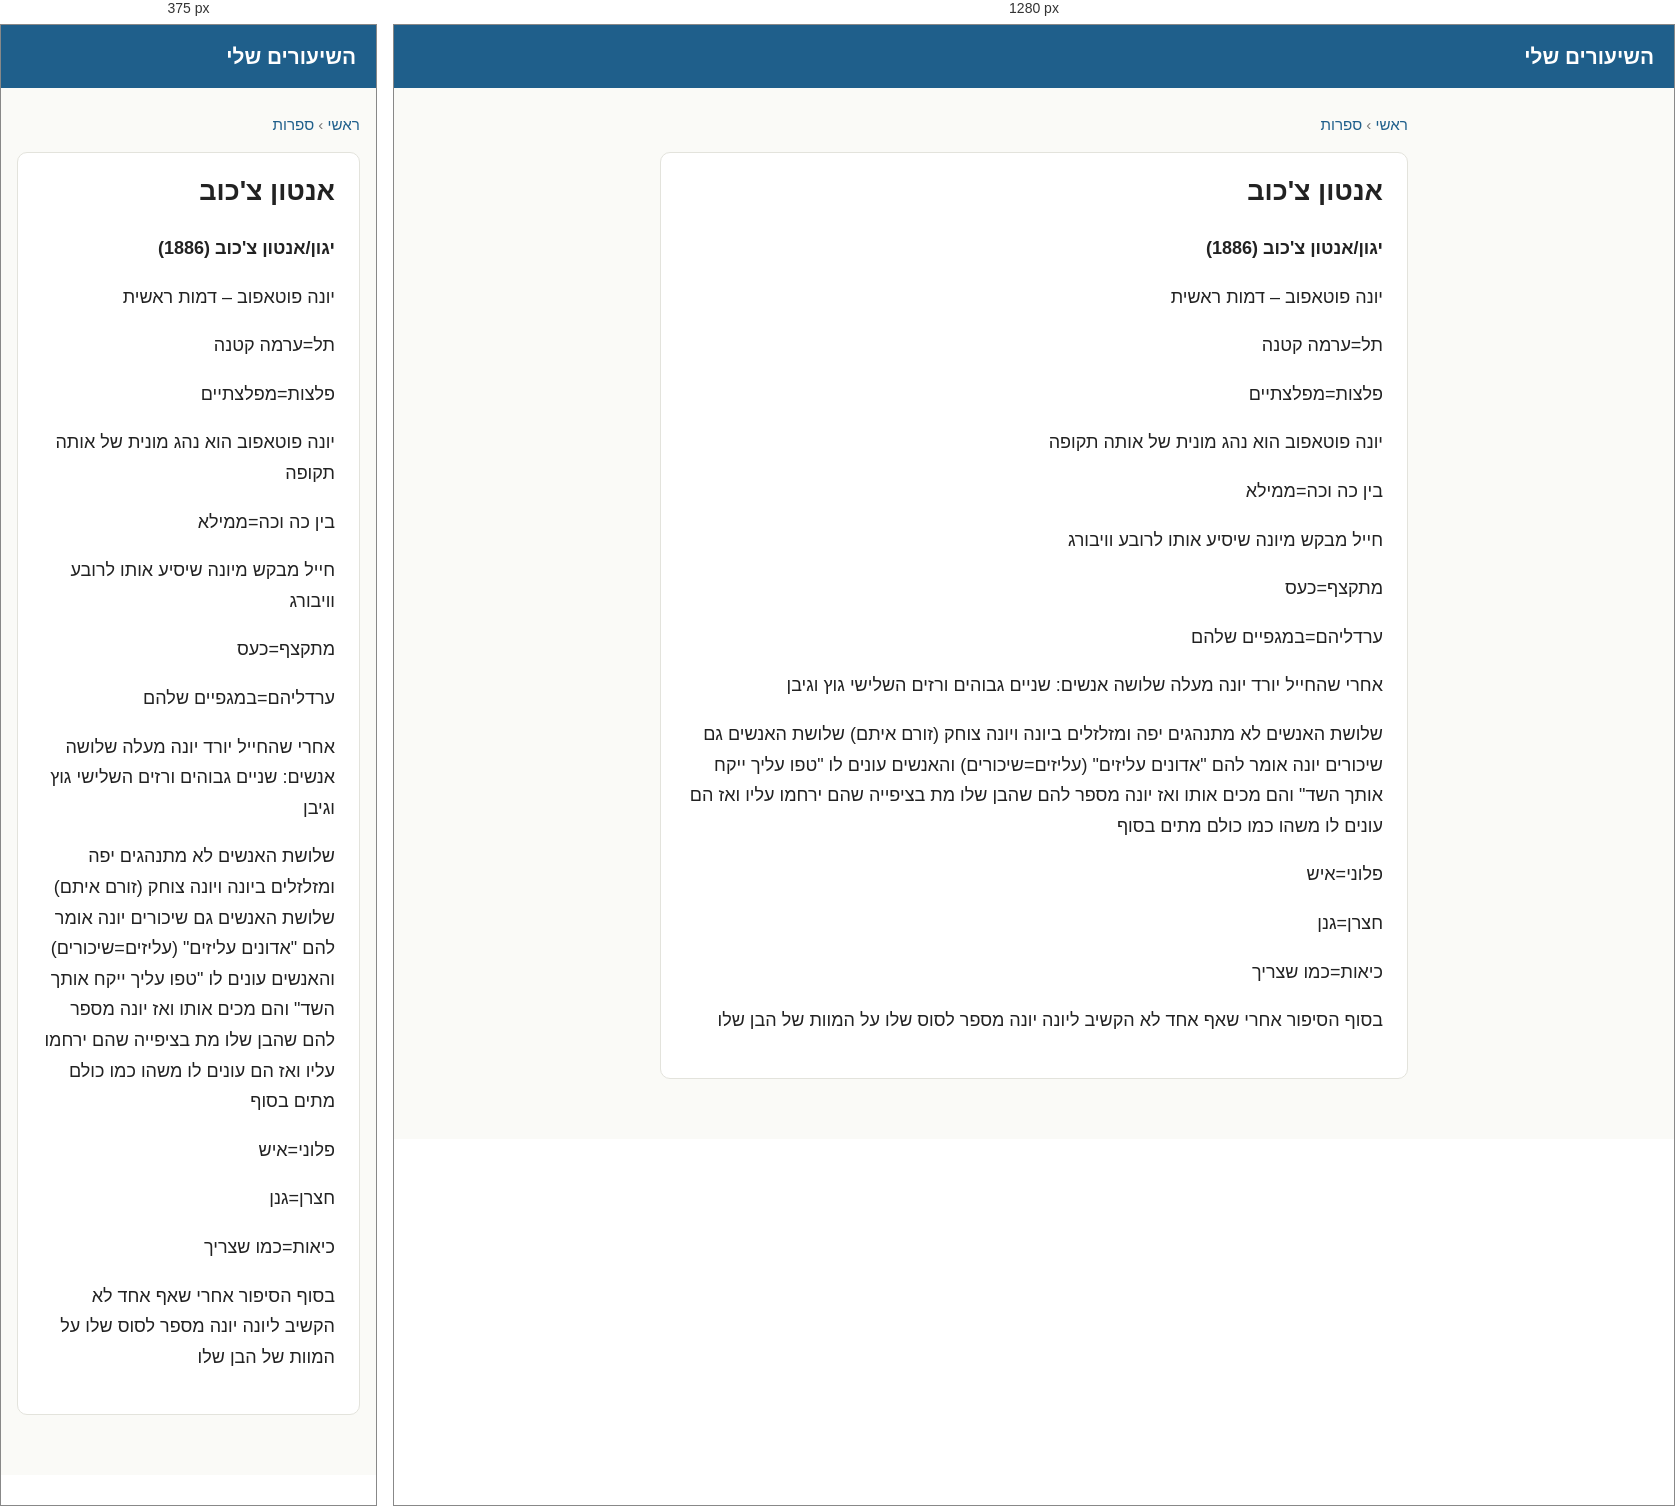
Rendered at 375 px and 1280 px, left to right.

<!-- file: ספרות-אנטון-צ-כוב.html -->
<!doctype html>
<html lang="he" dir="rtl">
<head>
<meta charset="utf-8">
<meta name="viewport" content="width=device-width, initial-scale=1">
<title>אנטון צ&#x27;כוב</title>
<link rel="stylesheet" href="../style.css">
</head>
<body>
<header><a href="../index.html">השיעורים שלי</a></header>
<main><p class="crumbs"><a href="../index.html">ראשי</a> &rsaquo; <a href="../subjects/ספרות.html">ספרות</a></p><article><h1>אנטון צ&#x27;כוב</h1><p><strong>יגון/אנטון צ'כוב (1886)</strong></p><p>יונה פוטאפוב – דמות ראשית</p><p>תל=ערמה קטנה</p><p>פלצות=מפלצתיים</p><p>יונה פוטאפוב הוא נהג מונית של אותה תקופה</p><p>בין כה וכה=ממילא</p><p>חייל מבקש מיונה שיסיע אותו לרובע וויבורג</p><p>מתקצף=כעס</p><p>ערדליהם=במגפיים שלהם</p><p>אחרי שהחייל יורד יונה מעלה שלושה אנשים: שניים גבוהים ורזים השלישי גוץ וגיבן</p><p>שלושת האנשים לא מתנהגים יפה ומזלזלים ביונה ויונה צוחק (זורם איתם) שלושת האנשים גם שיכורים יונה אומר להם &quot;אדונים עליזים&quot; (עליזים=שיכורים) והאנשים עונים לו &quot;טפו עליך ייקח אותך השד&quot; והם מכים אותו ואז יונה מספר להם שהבן שלו מת בציפייה שהם ירחמו עליו ואז הם עונים לו משהו כמו כולם מתים בסוף</p><p>פלוני=איש</p><p>חצרן=גנן</p><p>כיאות=כמו שצריך</p><p>בסוף הסיפור אחרי שאף אחד לא הקשיב ליונה יונה מספר לסוס שלו על המוות של הבן שלו</p></article></main>
</body>
</html>


/* @media block from style.css */
@media (max-width:520px) { .lessons li { flex-wrap:wrap; } .lessons .title { flex-basis:100%; } }